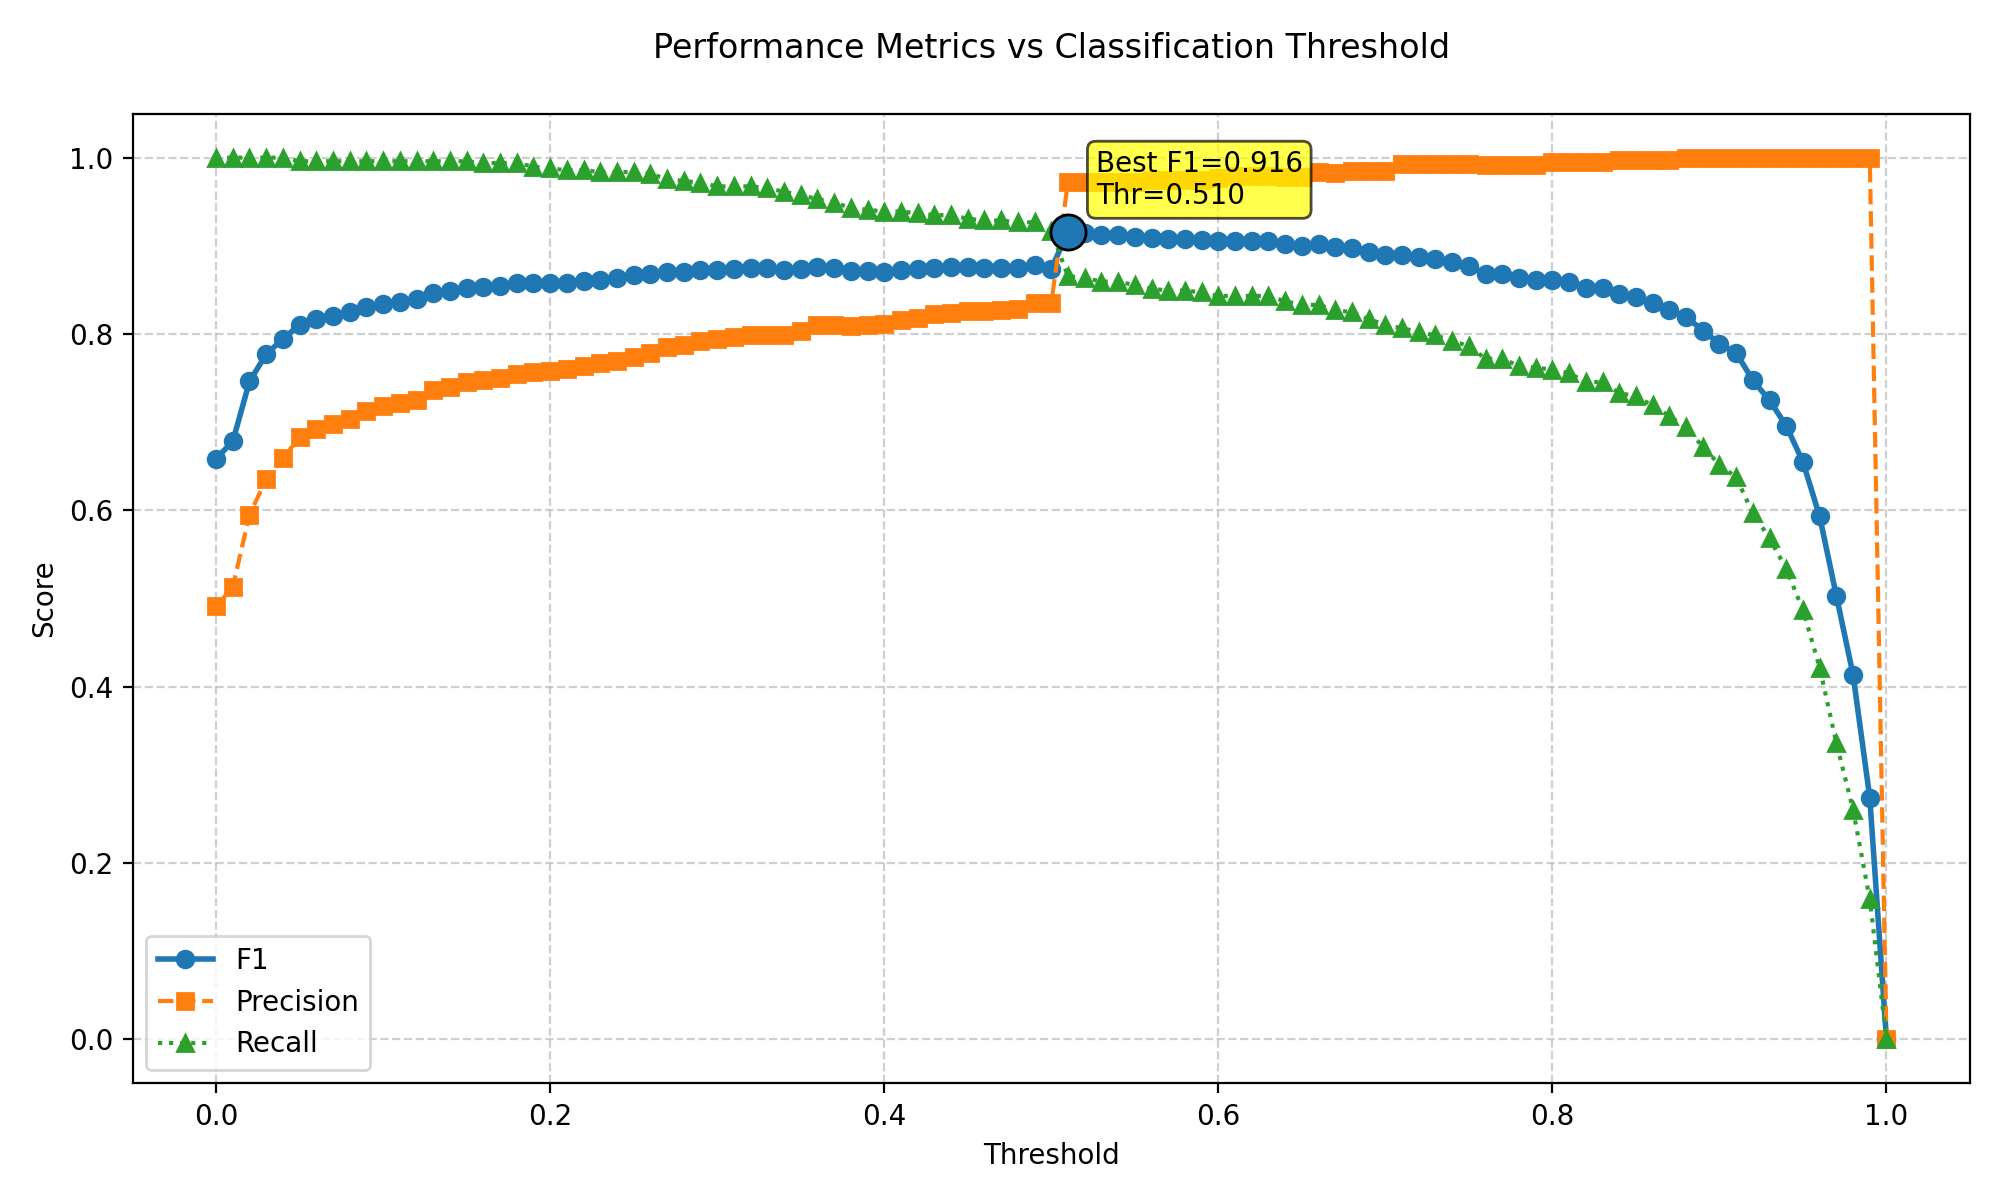

The data file committed next to this chart (first rows):
threshold, f1, precision, recall
0.0, 0.6586, 0.491, 1.0
0.01, 0.6782, 0.5131, 1.0
0.02, 0.7462, 0.5952, 1.0
0.03, 0.7769, 0.6352, 1.0
0.04, 0.7945, 0.6591, 1.0
0.05, 0.8103, 0.683, 0.9959
0.06, 0.817, 0.6926, 0.9959
0.07, 0.8205, 0.6976, 0.9959
0.08, 0.8246, 0.7036, 0.9959
0.09, 0.8309, 0.7128, 0.9959
0.1, 0.8345, 0.7181, 0.9959
0.11, 0.8366, 0.7212, 0.9959
0.12, 0.8395, 0.7255, 0.9959
0.13, 0.8468, 0.7364, 0.9959
0.14, 0.849, 0.7398, 0.9959
0.15, 0.8527, 0.7454, 0.9959
0.16, 0.8531, 0.7473, 0.9939
0.17, 0.8546, 0.7496, 0.9939
0.18, 0.8576, 0.7543, 0.9939
0.19, 0.8579, 0.757, 0.9898
0.2, 0.8576, 0.7578, 0.9878
0.21, 0.8582, 0.7598, 0.9857
0.22, 0.8604, 0.7634, 0.9857
0.23, 0.8617, 0.7667, 0.9837
0.24, 0.8633, 0.7691, 0.9837
0.25, 0.8664, 0.774, 0.9837
0.26, 0.8685, 0.7787, 0.9817
0.27, 0.8701, 0.7852, 0.9756
0.28, 0.8707, 0.7875, 0.9735
0.29, 0.8728, 0.7924, 0.9715
0.3, 0.8724, 0.7943, 0.9674
0.31, 0.874, 0.797, 0.9674
0.32, 0.8748, 0.7983, 0.9674
0.33, 0.8745, 0.7993, 0.9654
0.34, 0.8725, 0.7986, 0.9613
0.35, 0.8736, 0.8034, 0.9572
0.36, 0.8756, 0.8097, 0.9532
0.37, 0.8743, 0.8104, 0.9491
0.38, 0.8711, 0.8094, 0.943
0.39, 0.8709, 0.8105, 0.9409
0.4, 0.8706, 0.8116, 0.9389
0.41, 0.8731, 0.8159, 0.9389
0.42, 0.8737, 0.8185, 0.9369
0.43, 0.8751, 0.8226, 0.9348
0.44, 0.876, 0.8241, 0.9348
0.45, 0.8755, 0.8264, 0.9308
0.46, 0.8744, 0.8261, 0.9287
0.47, 0.8752, 0.8276, 0.9287
0.48, 0.875, 0.8288, 0.9267
0.49, 0.8784, 0.8349, 0.9267
0.5, 0.8738, 0.8349, 0.9165
0.51, 0.9159, 0.9725, 0.8656
0.52, 0.9148, 0.9725, 0.8635
0.53, 0.9124, 0.9724, 0.8595
0.54, 0.9124, 0.9724, 0.8595
0.55, 0.9101, 0.9722, 0.8554
0.56, 0.9087, 0.9744, 0.8513
0.57, 0.9075, 0.9743, 0.8493
0.58, 0.9075, 0.9743, 0.8493
0.59, 0.9063, 0.9742, 0.8473
... 41 more rows
